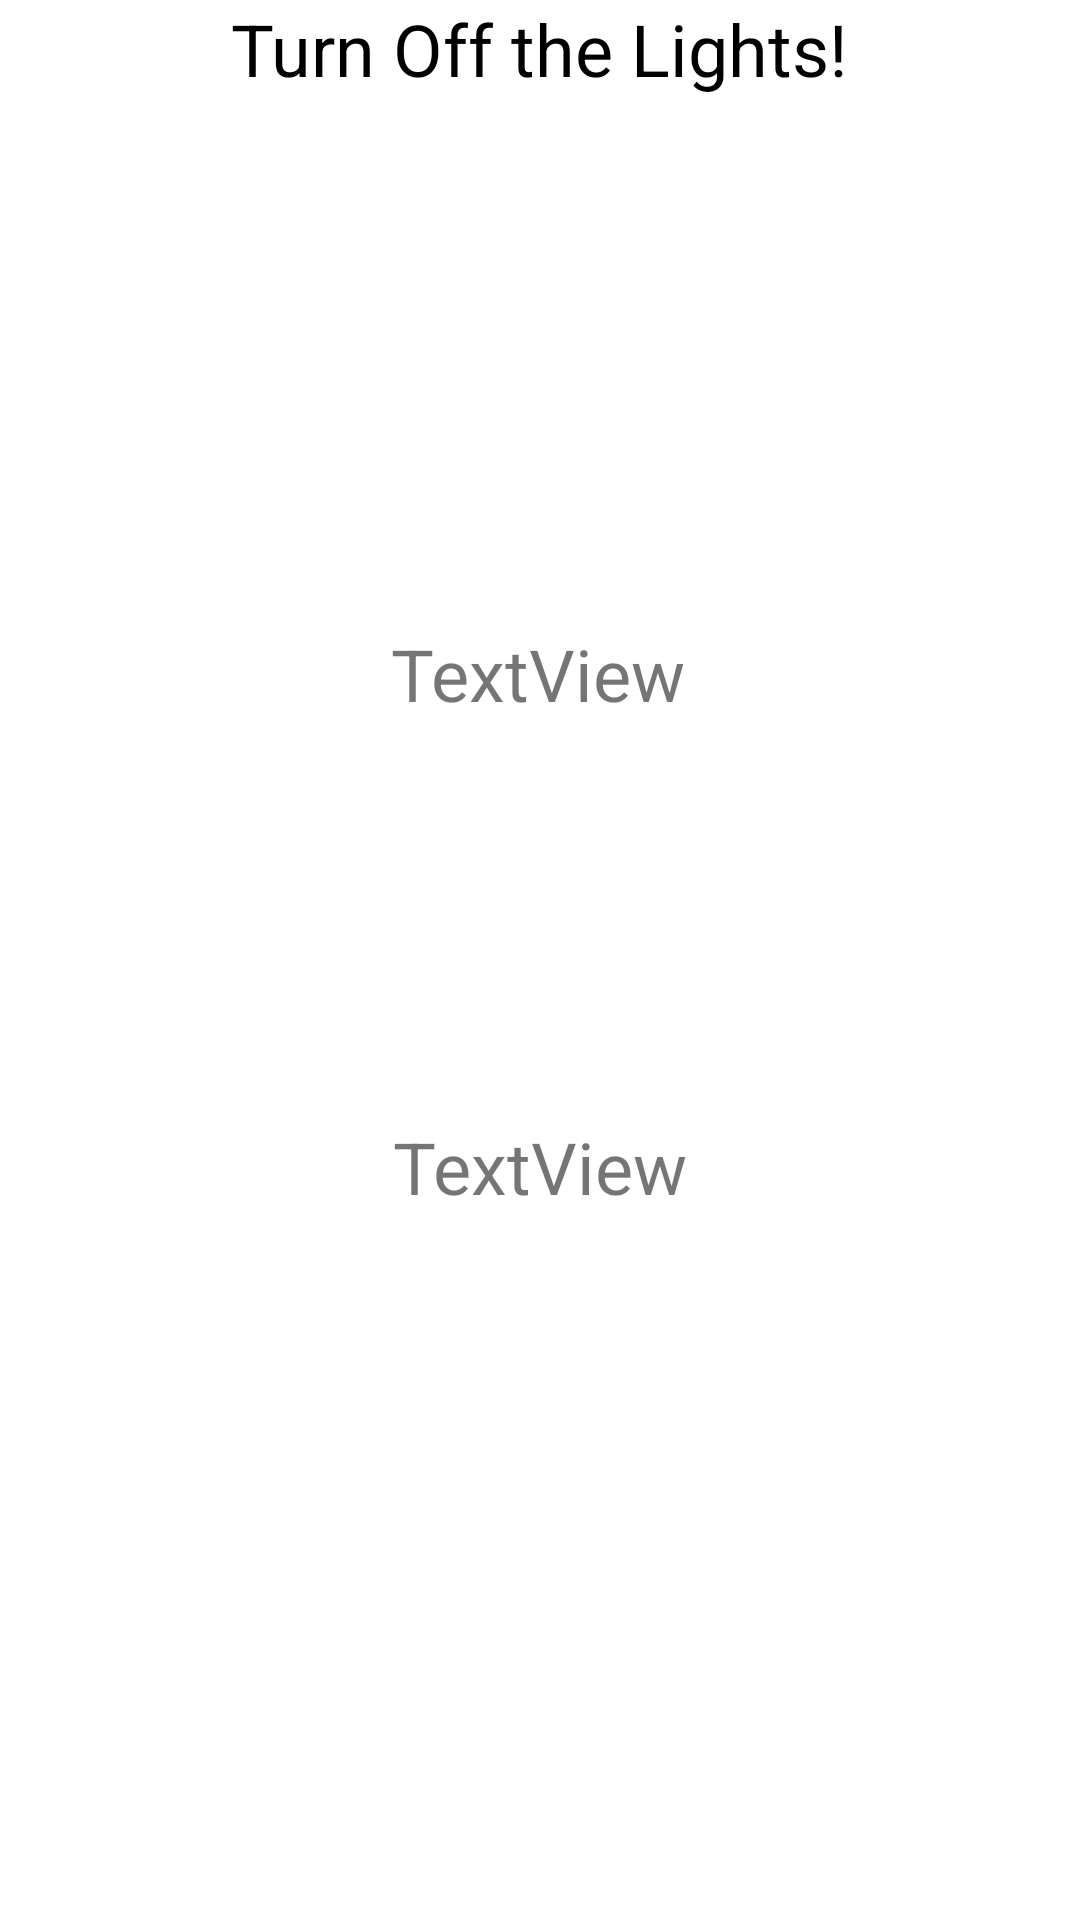

Write the Android layout XML for this screen, with the resource values it uses.
<!-- AndroidManifest.xml: application theme Theme.Sensor_App -->
<!-- res/layout/activity_2.xml -->
<?xml version="1.0" encoding="utf-8"?>
<androidx.constraintlayout.widget.ConstraintLayout xmlns:android="http://schemas.android.com/apk/res/android"
    xmlns:app="http://schemas.android.com/apk/res-auto"
    xmlns:tools="http://schemas.android.com/tools"
    android:id="@+id/root"
    android:layout_width="match_parent"
    android:layout_height="match_parent"
    tools:context=".Activity2">

    <TextView
        android:id="@+id/light"
        android:layout_width="wrap_content"
        android:layout_height="wrap_content"
        android:layout_marginTop="112dp"
        android:text="Turn Off the Lights!"
        android:textColor="#000000"
        android:textSize="24sp"
        app:layout_constraintEnd_toEndOf="parent"
        app:layout_constraintHorizontal_bias="0.498"
        app:layout_constraintStart_toStartOf="parent"
        app:layout_constraintTop_toBottomOf="@+id/z_output" />

    <TextView
        android:id="@+id/max"
        android:layout_width="wrap_content"
        android:layout_height="wrap_content"
        android:layout_marginTop="176dp"
        android:text="TextView"
        android:textSize="24sp"
        app:layout_constraintEnd_toEndOf="parent"
        app:layout_constraintHorizontal_bias="0.498"
        app:layout_constraintStart_toStartOf="parent"
        app:layout_constraintTop_toBottomOf="@+id/light" />

    <TextView
        android:id="@+id/newValue"
        android:layout_width="wrap_content"
        android:layout_height="wrap_content"
        android:layout_marginTop="132dp"
        android:text="TextView"
        android:textSize="24sp"
        app:layout_constraintEnd_toEndOf="parent"
        app:layout_constraintStart_toStartOf="parent"
        app:layout_constraintTop_toBottomOf="@+id/max" />

    <TextView
        android:id="@+id/instructions"
        android:layout_width="wrap_content"
        android:layout_height="wrap_content"
        android:layout_marginBottom="212dp"
        android:text="Turn On the Lights!"
        android:textColor="#FFFFFF"
        android:textSize="24sp"
        app:layout_constraintBottom_toBottomOf="parent"
        app:layout_constraintEnd_toEndOf="parent"
        app:layout_constraintHorizontal_bias="0.498"
        app:layout_constraintStart_toStartOf="parent" />

</androidx.constraintlayout.widget.ConstraintLayout>
<!-- resources referenced by this layout -->
<resources>
  <style name="Theme.Sensor_App" parent="Theme.MaterialComponents.DayNight.DarkActionBar">
          
          <item name="colorPrimary">@color/purple_500</item>
          <item name="colorPrimaryVariant">@color/purple_700</item>
          <item name="colorOnPrimary">@color/white</item>
          
          <item name="colorSecondary">@color/teal_200</item>
          <item name="colorSecondaryVariant">@color/teal_700</item>
          <item name="colorOnSecondary">@color/black</item>
          
          <item name="android:statusBarColor" tools:targetApi="l">?attr/colorPrimaryVariant</item>
          
      </style>
  <!-- not gathered from this repository: default colours our renderer supplied (Android Studio template values) -->
  <color name="purple_500">#FF6200EE</color>
  <color name="purple_700">#FF3700B3</color>
  <color name="teal_200">#FF03DAC5</color>
  <color name="teal_700">#FF018786</color>
  <color name="black">#FF000000</color>
  <color name="white">#FFFFFFFF</color>
</resources>
